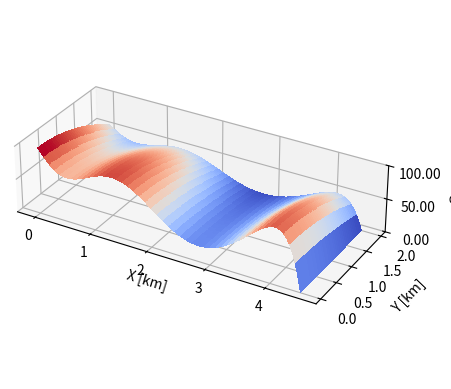

The matplotlib source for this figure: (Note: this script raises an exception after producing the figure.)
import scipy as sp
import numpy as np
import matplotlib.pyplot as plt
import scipy.interpolate
from matplotlib import cm
from matplotlib.ticker import LinearLocator

# fields
surface_data = np.array([[0, 0, 0]])
grid_x = np.array([0, 0.25, 0.75, 1.25, 1.75, 2.25, 2.75, 3.25, 3.75, 4.25, 4.5])
grid_y = np.array([0, 0.25, 0.75, 1.25, 1.75, 2.0])
pop_dens = np.array([[100, 100, 100, 100, 100, 100],
                      [100, 100, 80, 40, 40, 40],
                      [100, 100, 80, 40, 40, 40],
                      [100, 100, 100, 70, 80, 40],
                      [50, 90, 100, 80, 70, 60],
                      [0, 10, 0, 10, 80, 80],
                      [0, 0, 50, 30, 10, 10],
                      [40, 40, 0, 0, 80, 60],
                      [80, 80, 50, 60, 50, 0],
                      [80, 80, 80, 80, 0, 0],
                      [0, 0, 0, 0, 0, 0]])
for i in range(0, len(pop_dens[:])):
    for j in range(0, len(pop_dens[i])):
        surface_data_point = np.array([[grid_x[i], grid_y[j], pop_dens[i, j]]])
        surface_data=np.concatenate([surface_data, surface_data_point])
surface_data = surface_data[1:, :]
print(surface_data)

pop_dens_x = np.array([[0, 0.25, 0.75, 1.25, 1.75, 2.25, 2.75, 3.25, 3.75, 4.25, 4.5],
                    [100, 75, 75, np.average([100, 100, 75, 50]), np.average([100, 100, 75, 50]), np.average([0, 0, 50, 100]), np.average([0, 25, 50, 25]), np.average([30, 20, 0, 100]), np.average([100, 25, 100, 50]), np.average([100, 100, 100, 0]), 0]])
poly_x = np.polyfit(pop_dens_x[0], pop_dens_x[1], deg=8)
poly_y = np.polyfit(np.array([0, 0.25, 0.75, 1.25, 1.75, 2.0]), np.array([np.average(pop_dens[:,0]), np.average(pop_dens[:,1]), np.average(pop_dens[:,2]), np.average(pop_dens[:,3]), np.average(pop_dens[:,4]), np.average(pop_dens[:,5])]), deg=5)
poly_y = [1/384, 0, -1/8, 0, 1]  #Taylor expansion of z = cos(y/2)
plt.figure('Distribution')
fig, ax = plt.subplots(subplot_kw={"projection": "3d"})
X = np.arange(0, 4.51, 0.01)
Y = np.arange(0, 2.01, 0.01)
X, Y = np.meshgrid(X, Y)
#Z = (poly_x[0]*X**8 + poly_x[1]*X**7 + poly_x[2]*X**6 + poly_x[3]*X**5 + poly_x[4]*X**4 + poly_x[5]*X**3 + poly_x[6]*X**2 + poly_x[7]*X**1 + poly_x[8]*X**0) *\
#    (poly_y[0]*Y**5 +  poly_y[1]*Y**4 +poly_y[2]*Y**3 +poly_y[3]*Y**2 +poly_y[4]*Y**1 + poly_y[5]*Y**0)/100
Z = (poly_x[0]*X**8 + poly_x[1]*X**7 + poly_x[2]*X**6 + poly_x[3]*X**5 + poly_x[4]*X**4 + poly_x[5]*X**3 + poly_x[6]*X**2 + poly_x[7]*X**1 + poly_x[8]*X**0) *\
    (poly_y[0]*Y**4 + poly_y[1]*Y**3 + poly_y[2]*Y**2 + poly_y[3]*Y**1 + poly_y[4]*Y**0)

# Plot the surface.
surf = ax.plot_surface(X, Y, Z, cmap=cm.coolwarm,
                       linewidth=0, antialiased=False)
# Customize the z axis.
ax.zaxis.set_major_locator(LinearLocator(10))
ax.set_box_aspect((np.ptp(X), np.ptp(Y), np.ptp(np.arange(0, 1.1, 0.1))))
ax.set_zlim(0, 100)
ax.set_zticks(np.arange(0, 100.1, 50))
ax.set_xlabel('X [km]', rotation=0)
ax.set_ylabel('Y [km]', rotation=0)
ax.set_zlabel('%', rotation=0)

# A StrMethodFormatter is used automatically
ax.zaxis.set_major_formatter('{x:.02f}')
# Add a color bar which maps values to colors.
#fig.colorbar(surf, shrink=0.5, aspect=5)

d0 = np.array([[1],
               [1.9],
               [3],
               [0.5]])  # x1, y1, x2, y2
bounds = np.array([[0.1, 4.4],
                   [0, 2.0],
                   [0.1, 4.4],
                   [0, 2.0]])

# initial values of objectives to normalize
def normalize(d):
    pos1 = np.array([d[0], d[1]])   # station 1, 2, 3
    pos2 = np.array([d[2], d[3]])
    poscent = np.array([0, 1.0])      # centraal
    pospier = np.array([4.5, 1.0])    # pier

    # Objective 1:
    # Find the average distance to stations --> minimize for accessibility
    lower = pos1[0]/2
    upper = pos2[0] + (4.5-pos2[0])/2
    mid = (pos1[0] + pos2[0])/2
    x_int = np.polyint(poly_x)
    xx_int = np.polyint(np.append(poly_x, 0))
    y_int = np.polyint(poly_y)
    yy_int = np.polyint(np.append(poly_y, 0))
    x_avg_1 = (np.polyval(xx_int, mid) - np.polyval(xx_int, lower)) / \
              (np.polyval(x_int, mid) - np.polyval(x_int, lower))
    x_avg_2 = (np.polyval(xx_int, upper) - np.polyval(xx_int, mid)) / \
              (np.polyval(x_int, upper) - np.polyval(x_int, mid))
    y_avg_1 = (np.polyval(yy_int, 2) - np.polyval(yy_int, 0)) / \
              (np.polyval(y_int, 2) - np.polyval(y_int, 0))
    y_avg_2 = (np.polyval(yy_int, 2) - np.polyval(yy_int, 0)) / \
              (np.polyval(y_int, 2) - np.polyval(y_int, 0))
    dist_1 = ((pos1[0]-x_avg_1)**2+(pos1[1]-y_avg_1)**2)**0.5
    dist_2 = ((pos2[0]-x_avg_2)**2+(pos2[1]-y_avg_2)**2)**0.5
    crit_1 = dist_1 + dist_2


    # Objective 2:
    # Minimize length of line to save cost
    if pos2[0]<=pos1[0]:
        pos2[0] = pos1[0]+0.1
    if pos2[0]==4.5:
        pos2[0]=4.49
    x_cs = np.array([poscent[0], pos1[0], pos2[0], pospier[0]])
    y_cs = np.array([poscent[1], pos1[1], pos2[1], pospier[1]])
    cs = sp.interpolate.CubicSpline(x=x_cs, y=y_cs, bc_type=((1, 0.5), (2, 0.0)))
    step = int(0.01)
    arc_length = 0
    for k in range(0, 450, 1):
        k = k/100
        p_u = np.array([k+0.01, cs(k+0.01)])
        p_l = np.array([k, cs(k)])
        arc_length = arc_length + ((p_u[0]-p_l[0])**2 + (p_u[1]-p_l[1])**2)**0.5
    return crit_1, arc_length
crit_1_0, crit_2_0 = normalize(d0)

def objective(d):
    pos1 = np.array([d[0], d[1]])   # station 1, 2, 3
    pos2 = np.array([d[2], d[3]])
    poscent = np.array([0, 1.0])      # centraal
    pospier = np.array([4.5, 1.0])    # pier

    # Objective 1:
    # Find the average distance to stations --> minimize for accessibility
    lower = pos1[0]/2
    upper = pos2[0] + (4.5-pos2[0])/2
    mid = (pos1[0] + pos2[0])/2
    x_int = np.polyint(poly_x)
    xx_int = np.polyint(np.append(poly_x, 0))
    y_int = np.polyint(poly_y)
    yy_int = np.polyint(np.append(poly_y, 0))
    x_avg_1 = (np.polyval(xx_int, mid) - np.polyval(xx_int, lower)) / \
              (np.polyval(x_int, mid) - np.polyval(x_int, lower))
    x_avg_2 = (np.polyval(xx_int, upper) - np.polyval(xx_int, mid)) / \
              (np.polyval(x_int, upper) - np.polyval(x_int, mid))
    y_avg_1 = (np.polyval(yy_int, 2) - np.polyval(yy_int, 0)) / \
              (np.polyval(y_int, 2) - np.polyval(y_int, 0))
    y_avg_2 = (np.polyval(yy_int, 2) - np.polyval(yy_int, 0)) / \
              (np.polyval(y_int, 2) - np.polyval(y_int, 0))
    dist_1 = ((pos1[0]-x_avg_1)**2+(pos1[1]-y_avg_1)**2)**0.5
    dist_2 = ((pos2[0]-x_avg_2)**2+(pos2[1]-y_avg_2)**2)**0.5
    crit_1 = dist_1 + dist_2
    crit_1 = crit_1/crit_1_0

    # Objective 2:
    # Minimize length of line to save cost
    if pos2[0]<=pos1[0]:
        pos2[0] = pos1[0]+0.1
    if pos2[0]==4.5:
        pos2[0]=4.49
    x_cs = np.array([poscent[0], pos1[0], pos2[0], pospier[0]])
    print(x_cs)
    y_cs = np.array([poscent[1], pos1[1], pos2[1], pospier[1]])
    cs = sp.interpolate.CubicSpline(x=x_cs, y=y_cs, bc_type=((1, 0.5), (2, 0.0)))
    step = int(0.01)
    arc_length = 0
    for k in range(0, 450, 1):
        k = k/100
        p_u = np.array([k+0.01, cs(k+0.01)])
        p_l = np.array([k, cs(k)])
        arc_length = arc_length + ((p_u[0]-p_l[0])**2 + (p_u[1]-p_l[1])**2)**0.5
    w_2 = 1-w_1
    arc_length = arc_length/crit_2_0
    return w_1 * crit_1 + w_2*arc_length

def nonlincon(d):
    pos1 = np.array([d[0], d[1]])  # station 1, 2, 3
    pos2 = np.array([d[2], d[3]])
    poscent = np.array([0, 1.0])  # centraal
    pospier = np.array([4.5, 1.0])  # pier

    # Constraint 1 --> station 2 not before station 1 in x-direction
    c0 = pos1[0] - pos2[0]+0.1

    # Constraint 2 --> turn radius not too sharp along line
    if pos2[0]<=pos1[0]:
        pos2[0] = pos1[0]+0.1
    if pos2[0]==4.5:
        pos2[0]=4.49
    x_cs = np.array([poscent[0], pos1[0], pos2[0], pospier[0]])
    y_cs = np.array([poscent[1], pos1[1], pos2[1], pospier[1]])
    cs = sp.interpolate.CubicSpline(x=x_cs, y=y_cs, bc_type=((1, 0.5), (2, 0.0)))
    Radius_list = np.array([0])
    for i in range(0, 451, 1):
        i = i/100
        curvature1 = max((0.0001, abs(cs(i, 2))))
        curvature2 = (1+cs(i, 1)**2)**1.5
        Radius = abs(curvature2/curvature1)
        Radius_list = np.append(Radius_list, Radius)
    Radius_list = Radius_list[1:]
    R_min = min(Radius_list)
    c1 = 2 - R_min
    return np.array([c0, c1])

cons = sp.optimize.NonlinearConstraint(nonlincon, np.array([-np.inf]), np.array([0]))


x_list = np.array([[0, 0, 0, 0]])
f_list = np.array([[0, 0]])

def objective_sep(d):
    pos1 = np.array([d[0], d[1]])   # station 1, 2, 3
    pos2 = np.array([d[2], d[3]])
    poscent = np.array([0, 1.0])      # centraal
    pospier = np.array([4.5, 1.0])    # pier

    # Objective 1:
    # Find the average distance to stations --> minimize for accessibility
    lower = pos1[0]/2
    upper = pos2[0] + (4.5-pos2[0])/2
    mid = (pos1[0] + pos2[0])/2
    x_int = np.polyint(poly_x)
    xx_int = np.polyint(np.append(poly_x, 0))
    y_int = np.polyint(poly_y)
    yy_int = np.polyint(np.append(poly_y, 0))
    x_avg_1 = (np.polyval(xx_int, mid) - np.polyval(xx_int, lower)) / \
              (np.polyval(x_int, mid) - np.polyval(x_int, lower))
    x_avg_2 = (np.polyval(xx_int, upper) - np.polyval(xx_int, mid)) / \
              (np.polyval(x_int, upper) - np.polyval(x_int, mid))
    y_avg_1 = (np.polyval(yy_int, 2) - np.polyval(yy_int, 0)) / \
              (np.polyval(y_int, 2) - np.polyval(y_int, 0))
    y_avg_2 = (np.polyval(yy_int, 2) - np.polyval(yy_int, 0)) / \
              (np.polyval(y_int, 2) - np.polyval(y_int, 0))
    dist_1 = ((pos1[0]-x_avg_1)**2+(pos1[1]-y_avg_1)**2)**0.5
    dist_2 = ((pos2[0]-x_avg_2)**2+(pos2[1]-y_avg_2)**2)**0.5
    crit_1 = dist_1 + dist_2
    crit_1 = crit_1/crit_1_0


    # Objective 2:
    # Minimize length of line to save cost
    if pos2[0]<=pos1[0]:
        pos2[0] = pos1[0]+0.1
    if pos2[0]==4.5:
        pos2[0]=4.49
    x_cs = np.array([poscent[0], pos1[0], pos2[0], pospier[0]])
    y_cs = np.array([poscent[1], pos1[1], pos2[1], pospier[1]])
    cs = sp.interpolate.CubicSpline(x=x_cs, y=y_cs, bc_type=((1, 0.5), (2, 0.0)))
    step = int(0.01)
    arc_length = 0
    for k in range(0, 450, 1):
        k = k/100
        p_u = np.array([k+0.01, cs(k+0.01)])
        p_l = np.array([k, cs(k)])
        arc_length = arc_length + ((p_u[0]-p_l[0])**2 + (p_u[1]-p_l[1])**2)**0.5
    w_2 = 1-w_1
    arc_length = arc_length/crit_2_0
    return crit_1, arc_length


for w_1 in range(0, 101, 1):
    w_1 = w_1/100
    result = sp.optimize.minimize(fun=objective, x0=d0, bounds=bounds, constraints=cons)
    x_list = np.concatenate((x_list, np.array([result.x])), axis=0)
    crit_1, arc_length = objective_sep(result.x)
    f_list = np.concatenate((f_list, np.array([[crit_1, arc_length]])), axis=0)


x = result.x
f_list = f_list[1:, :]
x_list = x_list[1:, :]
print(x_list)
print(f_list)
pos1 = np.array([x[0], x[1]])  # station 1, 2
pos2 = np.array([x[2], x[3]])
poscent = np.array([0, 1.0])  # centraal
pospier = np.array([4.5, 1.0])
x_cs = np.array([poscent[0], pos1[0], pos2[0], pospier[0]])
y_cs = np.array([poscent[1], pos1[1], pos2[1], pospier[1]])
cs = sp.interpolate.CubicSpline(x=x_cs, y=y_cs, bc_type=((1, 0.5), (2, 0.0)))
plt.figure('Design')
plt.plot(np.arange(0, 4.51, 0.01), cs(np.arange(0, 4.51, 0.01)))
plt.plot(np.arange(0, 4.51, 0.01), abs((1+cs(np.arange(0, 4.51, 0.01), 1)**2)**1.5/cs(np.arange(0, 4.51, 0.01), 1)))
plt.grid()
plt.xlim([0, 4.5])
plt.ylim([0, 2])
plt.scatter(x_cs, y_cs)

plt.figure('Pareto Front')
plt.plot(f_list[:, 0], f_list[:, 1])
plt.grid()
plt.show()
